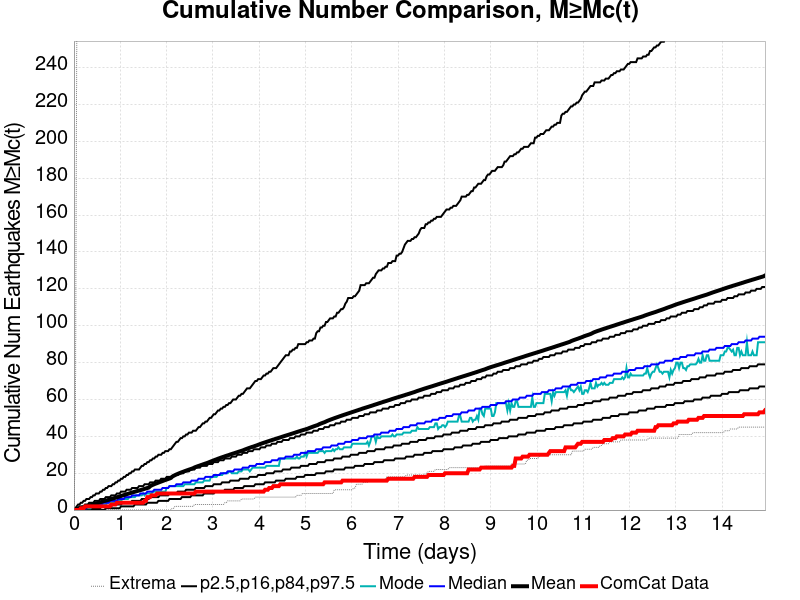

Data behind this chart, as committed beside it:
Time (days), ComCat Data, Simulation Mean, Simulation Median, Simulation Mode, Simulation Minimum, Simulation Maximum, 2.5 %-ile, 16 %-ile, 84 %-ile, 97.5 %-ile
0.0, 0.0, 0.0, 0.0, 0.0, 0.0, 0.0, 0.0, 0.0, 0.0, 0.0
0.02991, 0.0, 0.1842, 0.0, 0.0, 0.0, 35.0, 0.0, 0.0, 0.0, 1.0
0.05982, 0.0, 0.3997, 0.0, 0.0, 0.0, 251.0, 0.0, 0.0, 1.0, 2.0
0.08972, 0.0, 0.6412, 0.0, 0.0, 0.0, 421.0, 0.0, 0.0, 1.0, 3.0
0.1196, 0.0, 0.8557, 0.0, 0.0, 0.0, 561.0, 0.0, 0.0, 2.0, 3.0
0.1495, 1.0, 1.066, 1.0, 0.0, 0.0, 639.0, 0.0, 0.0, 2.0, 4.0
0.1794, 1.0, 1.289, 1.0, 0.0, 0.0, 717.0, 0.0, 0.0, 2.0, 4.0
0.2094, 1.0, 1.524, 1.0, 1.0, 0.0, 764.0, 0.0, 0.0, 2.0, 5.0
0.2393, 2.0, 1.754, 1.0, 1.0, 0.0, 807.0, 0.0, 0.0, 3.0, 5.0
0.2692, 2.0, 1.989, 1.0, 1.0, 0.0, 841.0, 0.0, 0.0, 3.0, 6.0
0.2991, 2.0, 2.204, 2.0, 1.0, 0.0, 884.0, 0.0, 0.0, 3.0, 6.0
0.329, 2.0, 2.425, 2.0, 1.0, 0.0, 924.0, 0.0, 1.0, 4.0, 6.0
0.3589, 2.0, 2.638, 2.0, 1.0, 0.0, 955.0, 0.0, 1.0, 4.0, 7.0
0.3888, 2.0, 2.857, 2.0, 2.0, 0.0, 993.0, 0.0, 1.0, 4.0, 7.0
0.4187, 2.0, 3.079, 2.0, 2.0, 0.0, 1023, 0.0, 1.0, 4.0, 8.0
0.4486, 2.0, 3.309, 2.0, 2.0, 0.0, 1038, 0.0, 1.0, 5.0, 8.0
0.4785, 2.0, 3.537, 3.0, 2.0, 0.0, 1056, 0.0, 1.0, 5.0, 9.0
0.5084, 2.0, 3.76, 3.0, 2.0, 0.0, 1066, 0.0, 1.0, 5.0, 9.0
0.5383, 2.0, 3.984, 3.0, 2.0, 0.0, 1088, 0.0, 1.0, 5.0, 9.0
0.5683, 2.0, 4.233, 3.0, 3.0, 0.0, 1099, 0.0, 1.0, 6.0, 10.0
0.5982, 2.0, 4.459, 3.0, 3.0, 0.0, 1119, 0.0, 2.0, 6.0, 10.0
0.6281, 2.0, 4.68, 4.0, 3.0, 0.0, 1135, 0.0, 2.0, 6.0, 11.0
0.658, 2.0, 4.888, 4.0, 3.0, 0.0, 1149, 0.0, 2.0, 6.0, 11.0
0.6879, 2.0, 5.101, 4.0, 3.0, 0.0, 1161, 1.0, 2.0, 7.0, 12.0
0.7178, 2.0, 5.327, 4.0, 4.0, 0.0, 1181, 1.0, 2.0, 7.0, 12.0
0.7477, 2.0, 5.541, 4.0, 4.0, 0.0, 1197, 1.0, 2.0, 7.0, 13.0
0.7776, 2.0, 5.777, 5.0, 4.0, 0.0, 1217, 1.0, 2.0, 7.0, 13.0
0.8075, 3.0, 6.001, 5.0, 4.0, 0.0, 1229, 1.0, 2.0, 8.0, 13.0
0.8374, 3.0, 6.22, 5.0, 4.0, 0.0, 1241, 1.0, 3.0, 8.0, 14.0
0.8673, 3.0, 6.451, 5.0, 4.0, 0.0, 1253, 1.0, 3.0, 8.0, 14.0
0.8972, 3.0, 6.668, 5.0, 5.0, 0.0, 1264, 1.0, 3.0, 8.0, 15.0
0.9271, 4.0, 6.911, 5.0, 5.0, 0.0, 1278, 1.0, 3.0, 9.0, 15.0
0.9571, 4.0, 7.163, 6.0, 5.0, 0.0, 1293, 1.0, 3.0, 9.0, 16.0
0.987, 4.0, 7.402, 6.0, 5.0, 0.0, 1302, 1.0, 3.0, 9.0, 16.0
1.017, 4.0, 7.637, 6.0, 5.0, 0.0, 1316, 2.0, 3.0, 10.0, 17.0
1.047, 4.0, 7.86, 6.0, 6.0, 0.0, 1326, 2.0, 4.0, 10.0, 17.0
1.077, 4.0, 8.095, 6.0, 6.0, 0.0, 1339, 2.0, 4.0, 10.0, 18.0
1.107, 4.0, 8.328, 7.0, 6.0, 0.0, 1345, 2.0, 4.0, 10.0, 18.0
1.137, 4.0, 8.584, 7.0, 6.0, 0.0, 1352, 2.0, 4.0, 11.0, 19.0
1.166, 4.0, 8.806, 7.0, 6.0, 0.0, 1359, 2.0, 4.0, 11.0, 19.0
1.196, 4.0, 9.03, 7.0, 7.0, 0.0, 1369, 2.0, 4.0, 11.0, 20.0
1.226, 4.0, 9.276, 7.0, 7.0, 0.0, 1373, 2.0, 4.0, 11.0, 20.0
1.256, 4.0, 9.502, 8.0, 7.0, 0.0, 1381, 2.0, 5.0, 12.0, 21.0
1.286, 4.0, 9.726, 8.0, 7.0, 0.0, 1390, 2.0, 5.0, 12.0, 21.0
1.316, 4.0, 9.948, 8.0, 7.0, 0.0, 1395, 3.0, 5.0, 12.0, 22.0
1.346, 4.0, 10.16, 8.0, 8.0, 0.0, 1399, 3.0, 5.0, 12.0, 22.0
1.376, 4.0, 10.37, 8.0, 8.0, 0.0, 1407, 3.0, 5.0, 12.0, 22.0
1.406, 4.0, 10.59, 8.0, 8.0, 0.0, 1411, 3.0, 5.0, 13.0, 22.0
1.436, 4.0, 10.81, 9.0, 8.0, 0.0, 1420, 3.0, 5.0, 13.0, 23.0
1.465, 4.0, 11.02, 9.0, 8.0, 0.0, 1431, 3.0, 6.0, 13.0, 24.0
1.495, 4.0, 11.26, 9.0, 9.0, 0.0, 1437, 3.0, 6.0, 13.0, 24.0
1.525, 5.0, 11.5, 9.0, 8.0, 0.0, 1445, 3.0, 6.0, 14.0, 25.0
1.555, 5.0, 11.73, 9.0, 9.0, 0.0, 1447, 3.0, 6.0, 14.0, 25.0
1.585, 7.0, 11.96, 10.0, 9.0, 0.0, 1452, 4.0, 6.0, 14.0, 26.0
1.615, 7.0, 12.19, 10.0, 9.0, 0.0, 1458, 4.0, 6.0, 14.0, 26.0
1.645, 7.0, 12.9, 10.0, 9.0, 0.0, 4927, 4.0, 7.0, 15.0, 27.0
1.675, 8.0, 13.34, 10.0, 9.0, 0.0, 7208, 4.0, 7.0, 15.0, 27.0
1.705, 8.0, 13.7, 10.0, 10.0, 0.0, 8557, 4.0, 7.0, 15.0, 28.0
1.735, 8.0, 14.03, 11.0, 10.0, 0.0, 9569, 4.0, 7.0, 15.0, 28.0
1.765, 8.0, 14.33, 11.0, 10.0, 0.0, 10379, 4.0, 7.0, 16.0, 29.0
... 440 more rows
